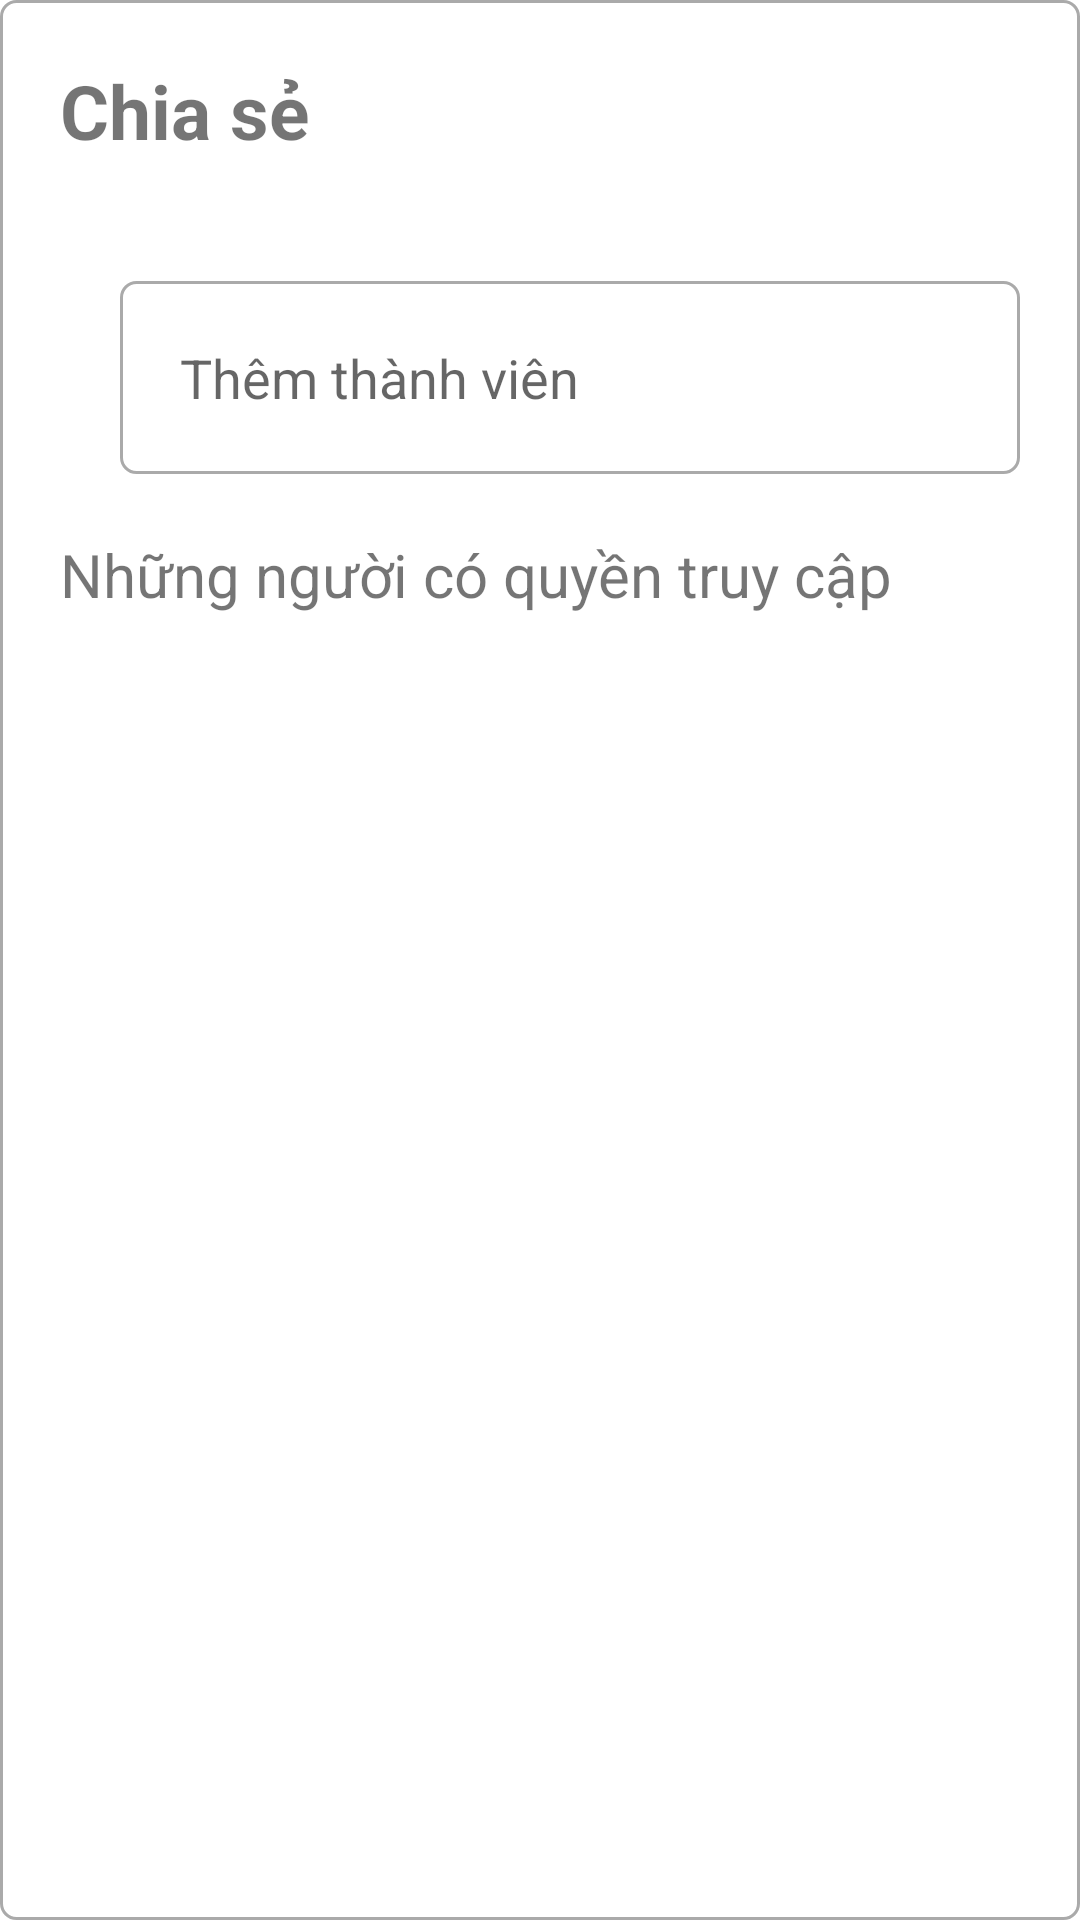

Produce the Android XML layout that renders to this screen, including the resource entries it uses.
<!-- AndroidManifest.xml: application theme AppTheme -->
<!-- res/layout/popup_sharing.xml -->
<?xml version="1.0" encoding="utf-8"?>
<LinearLayout
    xmlns:android="http://schemas.android.com/apk/res/android"
    android:layout_width="400sp"
    android:layout_height="400sp"
    android:orientation="vertical"
    android:padding="20sp"
    android:background="@drawable/only_border"
    >
    <LinearLayout
        android:layout_width="match_parent"
        android:layout_height="wrap_content"
        android:orientation="horizontal"
        android:layout_marginBottom="20sp">
        <TextView
            android:layout_width="wrap_content"
            android:layout_height="wrap_content"
            android:text='@string/share'
            android:textStyle="bold"
            android:textSize="25sp"
            android:layout_marginEnd="10dp"
            />
        <TextView
            android:layout_width="match_parent"
            android:layout_height="wrap_content"
            android:textStyle="bold"
            android:textSize="25sp"
            android:layout_marginBottom="20sp"
            />
    </LinearLayout>
    <EditText
        android:layout_width="match_parent"
        android:layout_height="wrap_content"
        android:hint="@string/add_member"
        android:background="@drawable/only_border"
        android:padding="20sp"
        android:layout_marginStart="20sp"
        android:layout_marginBottom="20sp"
        />
    <TextView
        android:layout_width="match_parent"
        android:layout_height="wrap_content"
        android:text="@string/permission"
        android:textSize="20sp"
        android:layout_marginBottom="20sp"
        />
    <ListView
        android:layout_width="match_parent"
        android:layout_height="wrap_content"
        android:id="@+id/lvMember"
        />
</LinearLayout>
<!-- resources referenced by this layout -->
<resources>
  <!-- drawable only_border (drawable) -->
  <?xml version="1.0" encoding="utf-8"?>
  <shape xmlns:android="http://schemas.android.com/apk/res/android">
      
      <solid android:color="@android:color/transparent" />
  
      
      <corners android:radius="5dp" />
  
      
      <stroke
          android:width="1sp"
          android:color="@android:color/darker_gray"
          />
      
  </shape>
  <string name="add_member">Thêm thành viên</string>
  <string name="permission">Những người có quyền truy cập</string>
  <string name="share">Chia sẻ</string>
  <style name="AppTheme" parent="Theme.AppCompat.Light.NoActionBar">
          <item name="colorPrimary" type="color">@color/white</item>
          <item name="android:windowBackground" type="color">#4D000000</item>
          <item name="backgroundColorYellow" type="color">#FFEB3B</item>
          <item name="backgroundColorGray" type="color">#D9D9D9</item>
      </style>
  <color name="white">#FFFFFFFF</color>
</resources>
